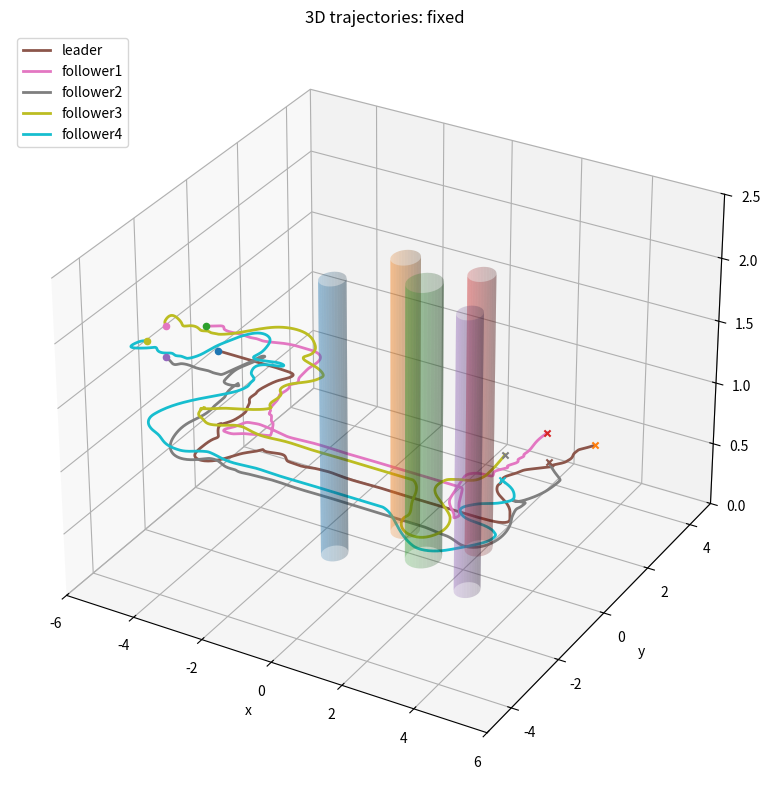
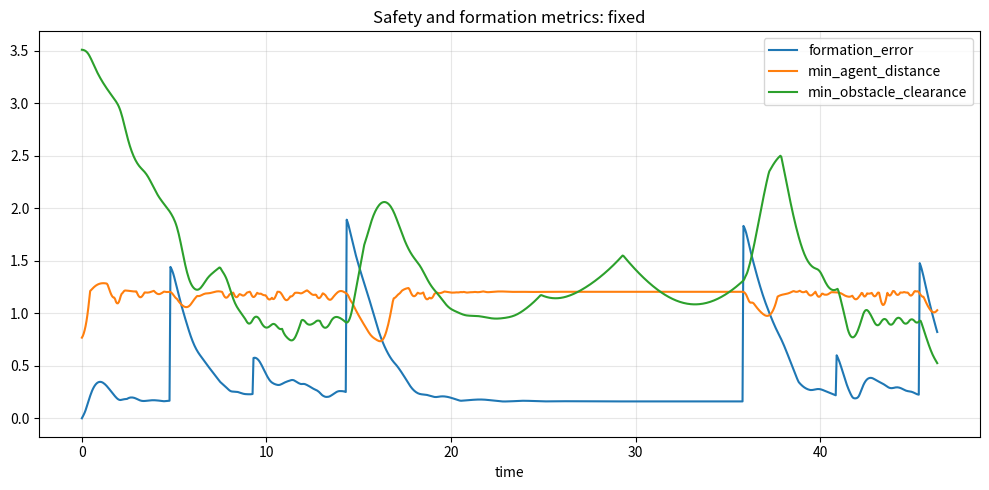
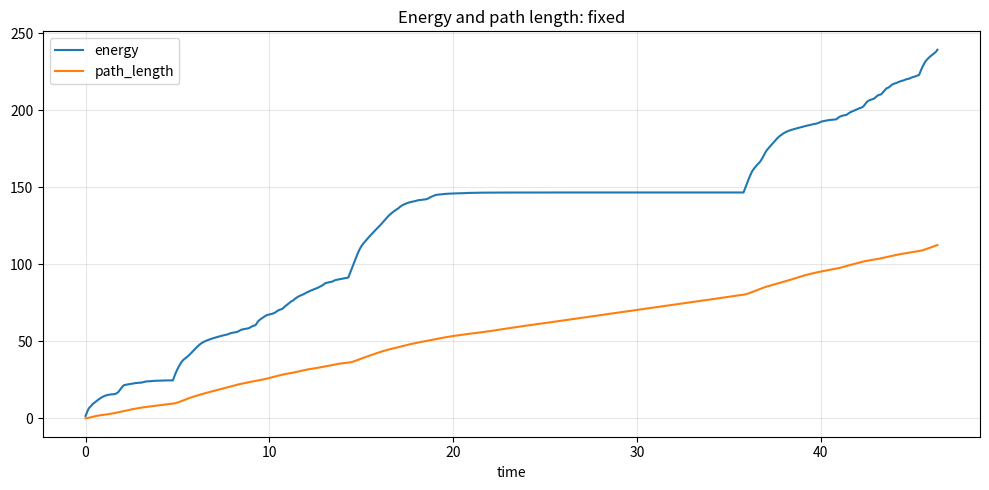
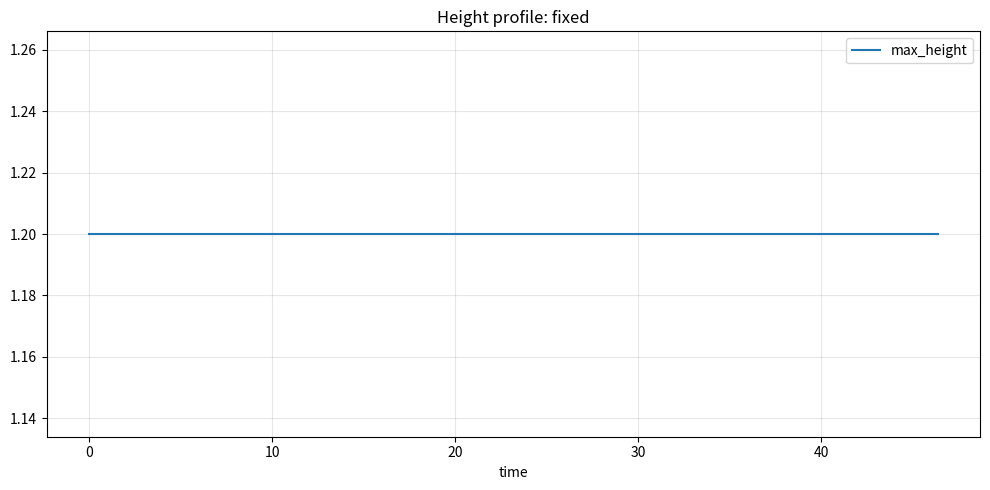
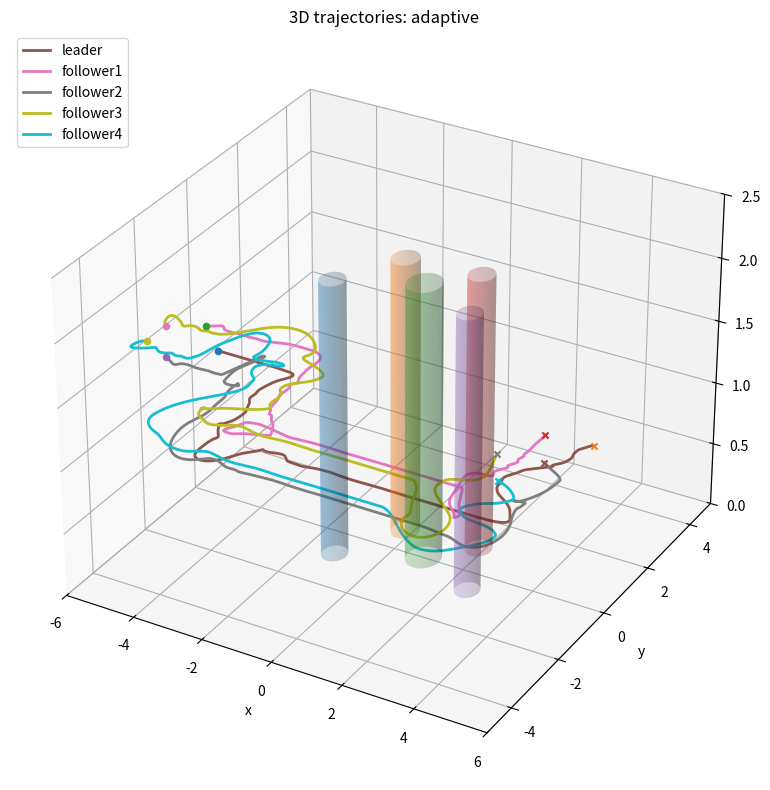
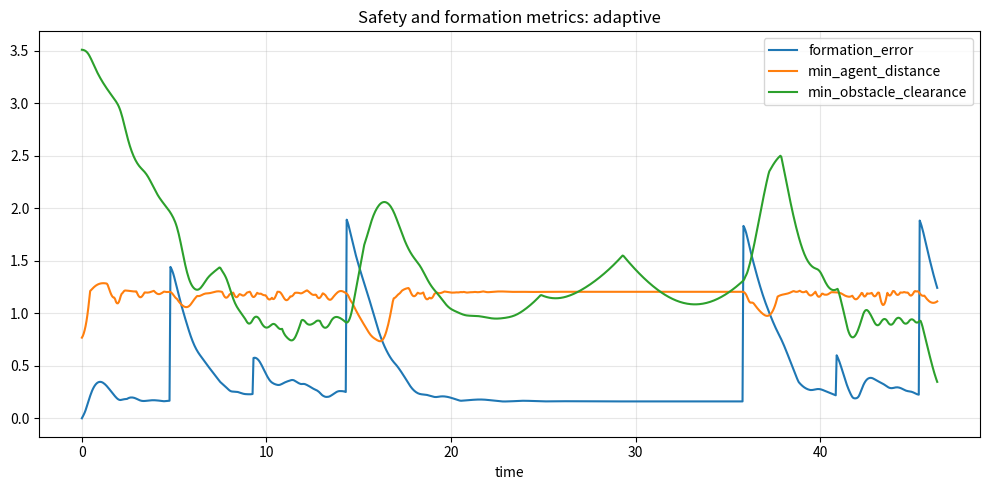
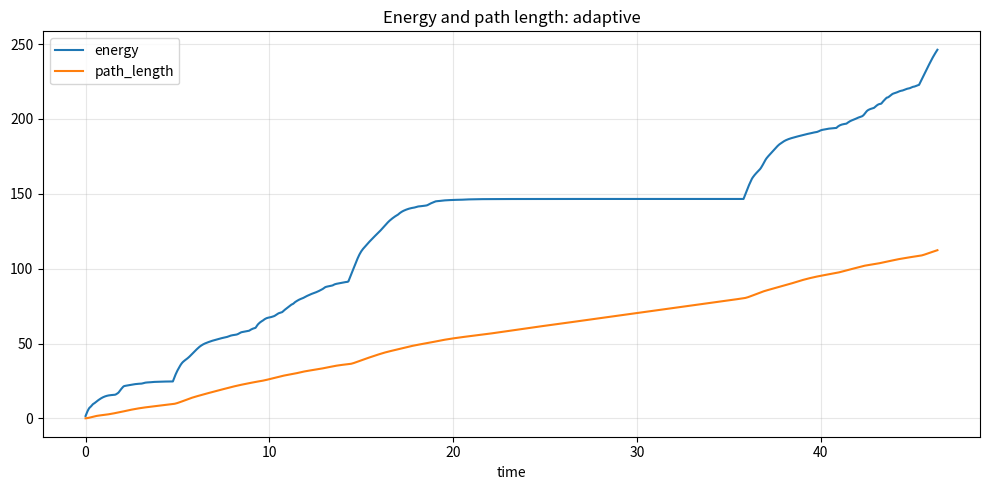
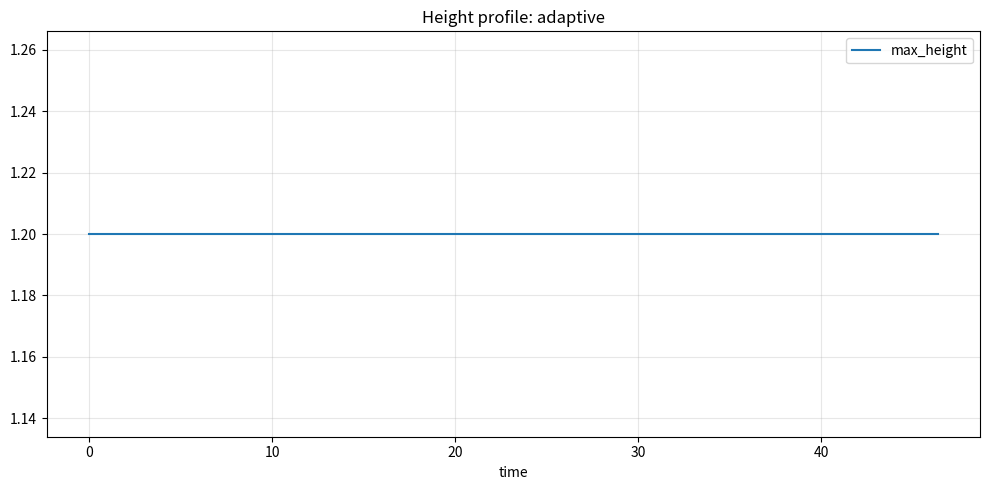

Write the Python code that produced these figures, in order.
"""
swarm_3d_simulation.py

3D-симуляция для ВКР: «Моделирование группового движения в среде с препятствиями».
Независима от ARGoS, используется для численных экспериментов и иллюстраций.

Модель агента:
    p_dot_i = v_i
    m_i * v_dot_i = F_i

Пять компонент силы управления:
    F_i = F_i^target + F_i^formation + F_i^obstacle + F_i^damping + F_i^height
    F_i^formation = F_i^pos + F_i^sep + F_i^coh
    F_i^obstacle  = F_i^rep + F_i^tan
    F_i^height    = k_z*(z_des - z_i)*e_z - beta_z*v_{z,i}*e_z

Четыре режима движения: normal, compressed, column, overflight.

Run:
    python3 swarm_3d_simulation1.py

Output:
    results_3d/*.csv
    results_3d/*.png
"""

from __future__ import annotations

from dataclasses import dataclass
from pathlib import Path
from typing import Dict, List, Optional, Tuple
import math

import numpy as np
import pandas as pd

import matplotlib
matplotlib.use("Agg")
import matplotlib.pyplot as plt
from mpl_toolkits.mplot3d.art3d import Poly3DCollection


# ----------------------------- data classes -----------------------------

@dataclass
class ObstacleCylinder:
    x: float
    y: float
    r: float
    z_min: float = 0.0
    z_max: float = 2.2

    @property
    def center_xy(self) -> np.ndarray:
        return np.array([self.x, self.y], dtype=float)


@dataclass
class Drone3D:
    role: str
    p: np.ndarray
    v: np.ndarray
    mass: float = 1.0
    radius: float = 0.24
    max_speed: float = 0.95
    max_force: float = 2.8
    energy: float = 0.0
    path_length: float = 0.0
    history: List[np.ndarray] | None = None

    def __post_init__(self) -> None:
        self.p = self.p.astype(float)
        self.v = self.v.astype(float)
        self.history = [self.p.copy()]

    def apply_force(self, f: np.ndarray, dt: float) -> None:
        fn = np.linalg.norm(f)
        if fn > self.max_force:
            f = f / fn * self.max_force

        a = f / self.mass
        self.energy += float(np.dot(f, f)) * dt
        self.v += a * dt

        speed = np.linalg.norm(self.v)
        if speed > self.max_speed:
            self.v = self.v / speed * self.max_speed

        prev = self.p.copy()
        self.p += self.v * dt
        self.path_length += float(np.linalg.norm(self.p - prev))
        self.history.append(self.p.copy())


# ----------------------------- math helpers -----------------------------

ROLES = ["leader", "follower1", "follower2", "follower3", "follower4"]


def norm(v: np.ndarray) -> float:
    return float(np.linalg.norm(v))


def unit(v: np.ndarray, fallback: np.ndarray | None = None) -> np.ndarray:
    n = norm(v)
    if n < 1e-9:
        if fallback is None:
            return np.array([1.0, 0.0, 0.0])
        return fallback.copy()
    return v / n


def clamp_norm(v: np.ndarray, max_norm: float) -> np.ndarray:
    n = norm(v)
    if n > max_norm and n > 1e-9:
        return v / n * max_norm
    return v


def rotation_from_direction(d: np.ndarray) -> np.ndarray:
    """Matrix whose local x-axis follows the horizontal route direction."""
    d_xy = np.array([d[0], d[1], 0.0], dtype=float)
    ex = unit(d_xy, fallback=np.array([1.0, 0.0, 0.0]))
    ez = np.array([0.0, 0.0, 1.0])
    ey = np.cross(ez, ex)
    ey = unit(ey, fallback=np.array([0.0, 1.0, 0.0]))
    return np.column_stack([ex, ey, ez])


def cylinder_clearance(p: np.ndarray, obs: ObstacleCylinder, drone_radius: float) -> float:
    """Horizontal clearance from a spherical drone center to a vertical cylinder."""
    d_xy = np.linalg.norm(p[:2] - obs.center_xy)
    return float(d_xy - obs.r - drone_radius)


# ----------------------------- controller -----------------------------

class AdaptiveFormationController3D:
    def __init__(
        self,
        obstacles: List[ObstacleCylinder],
        adaptive: bool = True,
        allow_overflight: bool = False,
    ):
        self.obstacles = obstacles
        self.adaptive = adaptive
        self.allow_overflight = allow_overflight

        self.dt = 0.05
        self.center_speed = 0.34
        self.target_z = 1.20
        self.max_altitude = 2.15
        self.overflight_margin = 0.55

        # --- коэффициенты пяти компонент силы ---
        self.k_target = 2.5    # F_target: движение к цели
        self.k_pos    = 2.5    # F_formation F_pos: коррекция к слоту
        self.k_sep    = 1.8    # F_formation F_sep: разведение агентов
        self.k_coh    = 0.06   # F_formation F_coh: связность группы
        self.k_obs    = 0.9    # F_obstacle F_rep: нормальная компонента
        self.k_tan    = 0.75   # F_obstacle F_tan: касательная компонента
        self.k_damp   = 1.15   # F_damping
        self.k_z      = 3.0    # F_height: жёсткость стабилизации высоты
        self.beta_z   = 1.2    # F_height: демпфирование по высоте

        self.drone_radius = 0.24
        self.d_safe = 0.62
        self.d_detect = 1.25
        self.obs_detect = 0.92
        self.obs_safe = 0.30

        self.start_center = np.array([-5.2, 0.0, self.target_z])
        self.goal_center = np.array([5.3, 0.0, self.target_z])
        self.path = self.build_center_path()
        self.path_length = self.compute_path_length()

    # ---------- formation geometry ----------

    def role_offset(self, role: str, mode: str) -> np.ndarray:
        if mode == "normal":
            offsets = {
                "leader":    (0.00,  0.00, 0.00),
                "follower1": (-0.95,  0.78, 0.00),
                "follower2": (-0.95, -0.78, 0.00),
                "follower3": (-1.85,  0.38, 0.00),
                "follower4": (-1.85, -0.38, 0.00),
            }
        elif mode == "compressed":
            offsets = {
                "leader":    (0.00,  0.00, 0.00),
                "follower1": (-0.82,  0.34, 0.00),
                "follower2": (-1.64, -0.34, 0.00),
                "follower3": (-2.46,  0.30, 0.00),
                "follower4": (-3.28, -0.30, 0.00),
            }
        elif mode == "overflight":
            # Перелёт сверху: небольшое вертикальное разнесение агентов
            offsets = {
                "leader":    (0.00,  0.00,  0.00),
                "follower1": (-0.86,  0.28,  0.08),
                "follower2": (-1.72, -0.28, -0.06),
                "follower3": (-2.58,  0.24,  0.06),
                "follower4": (-3.44, -0.24, -0.08),
            }
        else:  # column
            offsets = {
                "leader":    (0.00,  0.00, 0.00),
                "follower1": (-0.88,  0.22, 0.00),
                "follower2": (-1.76, -0.22, 0.00),
                "follower3": (-2.64,  0.22, 0.00),
                "follower4": (-3.52, -0.22, 0.00),
            }
        return np.array(offsets[role], dtype=float)

    def slot_position(self, center: np.ndarray, direction: np.ndarray, role: str, mode: str) -> np.ndarray:
        r = rotation_from_direction(direction)
        return center + r @ self.role_offset(role, mode)

    def mode_clearance(self, center: np.ndarray, direction: np.ndarray, mode: str) -> float:
        min_clearance = 1e9
        for role in ROLES:
            s = self.slot_position(center, direction, role, mode)
            for obs in self.obstacles:
                c = cylinder_clearance(s, obs, self.drone_radius + 0.28)
                min_clearance = min(min_clearance, c)
        return min_clearance

    def nearby_low_obstacle_height(self, center: np.ndarray) -> Optional[float]:
        if not self.allow_overflight:
            return None
        candidates = []
        for obs in self.obstacles:
            if abs(obs.x - center[0]) < 1.35 and abs(obs.y - center[1]) < 3.6:
                required_z = obs.z_max + self.overflight_margin
                if required_z <= self.max_altitude:
                    candidates.append(required_z)
        return max(candidates) if candidates else None

    def choose_mode(self, center: np.ndarray, direction: np.ndarray) -> str:
        """Иерархия выбора режима: normal → compressed → overflight → column."""
        if not self.adaptive:
            return "normal"
        if self.mode_clearance(center, direction, "normal") > 0.12:
            return "normal"
        if self.mode_clearance(center, direction, "compressed") > 0.08:
            return "compressed"
        if self.allow_overflight and self.nearby_low_obstacle_height(center) is not None:
            return "overflight"
        return "column"

    # ---------- path for the virtual center ----------

    def build_center_path(self) -> List[np.ndarray]:
        # If direct path intersects inflated obstacle set, use wide detour.
        if self.direct_path_is_safe(inflation=1.15):
            return [self.start_center.copy(), self.goal_center.copy()]

        xmin = min(o.x - o.r for o in self.obstacles)
        xmax = max(o.x + o.r for o in self.obstacles)
        ymin = min(o.y - o.r for o in self.obstacles)
        ymax = max(o.y + o.r for o in self.obstacles)
        margin_x = 1.45
        margin_y = 2.0

        y_top = ymax + margin_y
        y_bottom = ymin - margin_y
        top_path = [
            self.start_center.copy(),
            np.array([xmin - margin_x - 0.6, 0.0, self.target_z]),
            np.array([xmin - margin_x, 0.45 * y_top, self.target_z]),
            np.array([xmin - margin_x, y_top, self.target_z]),
            np.array([(xmin + xmax) / 2, y_top, self.target_z]),
            np.array([xmax + margin_x, y_top, self.target_z]),
            np.array([xmax + margin_x, 0.45 * y_top, self.target_z]),
            np.array([xmax + margin_x + 0.6, 0.0, self.target_z]),
            self.goal_center.copy(),
        ]
        bottom_path = [p.copy() for p in top_path]
        for p in bottom_path:
            if abs(p[1]) > 1e-9:
                p[1] = -abs(p[1]) if p[1] > 0 else p[1]
        # Correct bottom path explicitly based on y_bottom
        bottom_path = [
            self.start_center.copy(),
            np.array([xmin - margin_x - 0.6, 0.0, self.target_z]),
            np.array([xmin - margin_x, 0.45 * y_bottom, self.target_z]),
            np.array([xmin - margin_x, y_bottom, self.target_z]),
            np.array([(xmin + xmax) / 2, y_bottom, self.target_z]),
            np.array([xmax + margin_x, y_bottom, self.target_z]),
            np.array([xmax + margin_x, 0.45 * y_bottom, self.target_z]),
            np.array([xmax + margin_x + 0.6, 0.0, self.target_z]),
            self.goal_center.copy(),
        ]
        return top_path if self.path_len(top_path) <= self.path_len(bottom_path) else bottom_path

    def direct_path_is_safe(self, inflation: float) -> bool:
        n = 120
        for k in range(n + 1):
            t = k / n
            p = (1 - t) * self.start_center + t * self.goal_center
            for obs in self.obstacles:
                if cylinder_clearance(p, obs, self.drone_radius + inflation) < 0:
                    return False
        return True

    @staticmethod
    def path_len(path: List[np.ndarray]) -> float:
        return sum(norm(path[i + 1] - path[i]) for i in range(len(path) - 1))

    def compute_path_length(self) -> float:
        return self.path_len(self.path)

    def sample_center(self, s: float) -> Tuple[np.ndarray, np.ndarray]:
        s = min(s, self.path_length)
        rem = s
        for i in range(len(self.path) - 1):
            a, b = self.path[i], self.path[i + 1]
            seg = norm(b - a)
            if rem <= seg:
                tau = rem / max(seg, 1e-9)
                p = (1 - tau) * a + tau * b
                d = unit(b - a)
                return p, d
            rem -= seg
        d = unit(self.path[-1] - self.path[-2])
        return self.path[-1].copy(), d

    # ---------- force components ----------

    def obstacle_force(self, drone: Drone3D, direction: np.ndarray) -> Tuple[np.ndarray, float]:
        """F_i^obstacle = F_i^rep + F_i^tan."""
        f = np.zeros(3)
        min_clear = 1e9
        for obs in self.obstacles:
            c = cylinder_clearance(drone.p, obs, drone.radius)
            min_clear = min(min_clear, c)
            if c < self.obs_detect:
                away2 = drone.p[:2] - obs.center_xy
                d = np.linalg.norm(away2)
                if d < 1e-9:
                    continue
                n2 = away2 / d
                gap = max(c - self.obs_safe, 0.12)
                gain = min(2.0, self.k_obs / (gap * gap))
                # F_rep: нормальная компонента; F_tan: касательная (против локального минимума)
                tangent2 = np.array([-n2[1], n2[0]])
                if np.dot(tangent2, direction[:2]) < 0:
                    tangent2 = -tangent2
                f[:2] += gain * n2 + self.k_tan * gain * tangent2
        return f, min_clear

    def target_force(self, drone: Drone3D, center: np.ndarray) -> np.ndarray:
        """F_i^target: горизонтальное притяжение к виртуальному центру."""
        f = np.zeros(3)
        f[:2] = self.k_target * (center[:2] - drone.p[:2])
        return f

    def height_force(self, drone: Drone3D, z_desired: float) -> np.ndarray:
        """F_i^height = k_z*(z_des - z_i)*e_z - beta_z*v_{z,i}*e_z."""
        f = np.zeros(3)
        f[2] = self.k_z * (z_desired - drone.p[2]) - self.beta_z * drone.v[2]
        return f

    def formation_force(
        self,
        drone: Drone3D,
        center: np.ndarray,
        direction: np.ndarray,
        mode: str,
        drones: List[Drone3D],
    ) -> np.ndarray:
        """F_i^formation = F_i^pos + F_i^sep + F_i^coh."""
        # F_pos: геометрическое смещение в строю (без члена центр→агент)
        R_offset = rotation_from_direction(direction) @ self.role_offset(drone.role, mode)
        f_pos = self.k_pos * R_offset

        # F_sep: разведение агентов
        f_sep = np.zeros(3)
        for other in drones:
            if other.role == drone.role:
                continue
            diff = drone.p - other.p
            d = norm(diff)
            if d < self.d_detect:
                direction_sep = unit(diff)
                gap = max(d - self.d_safe, 0.12)
                gain = min(3.0, self.k_sep * (1 / gap - 1 / (self.d_detect - self.d_safe)) / (gap * gap))
                if gain > 0:
                    f_sep += gain * direction_sep

        # F_coh: связность группы
        f_coh = self.k_coh * (center - drone.p)
        return f_pos + f_sep + f_coh

    def step(self, drones: List[Drone3D], t: float) -> Dict[str, float | str]:
        """Один шаг интегрирования. Суммирует пять компонент силы:
            F_i = F_target + F_formation + F_obstacle + F_damping + F_height
        """
        center, direction = self.sample_center(t * self.center_speed)
        mode = self.choose_mode(center, direction)

        desired_alt = self.target_z
        if mode == "overflight":
            z_req = self.nearby_low_obstacle_height(center)
            if z_req is not None:
                desired_alt = z_req

        center = center.copy()
        center[2] = desired_alt
        desired = {role: self.slot_position(center, direction, role, mode) for role in ROLES}

        formation_errors = []
        min_clearance = 1e9
        total_force_norm = 0.0
        max_drone_z = 0.0

        for drone in drones:
            f_target = self.target_force(drone, center)
            f_form   = self.formation_force(drone, center, direction, mode, drones)
            f_obs, c = self.obstacle_force(drone, direction)
            f_damp   = -self.k_damp * drone.v
            f_height = self.height_force(drone, desired_alt)

            f = clamp_norm(f_target + f_form + f_obs + f_damp + f_height, drone.max_force)
            total_force_norm += norm(f)
            min_clearance = min(min_clearance, c)
            formation_errors.append(norm(drone.p - desired[drone.role]))
            max_drone_z = max(max_drone_z, drone.p[2])
            drone.apply_force(f, self.dt)

        min_agent_distance = min(
            norm(a.p - b.p)
            for i, a in enumerate(drones)
            for b in drones[i + 1:]
        )
        return {
            "time": t,
            "mode": mode,
            "center_x": center[0],
            "center_y": center[1],
            "formation_error": float(np.mean(formation_errors)),
            "min_obstacle_clearance": float(min_clearance),
            "min_agent_distance": float(min_agent_distance),
            "energy": float(sum(d.energy for d in drones)),
            "path_length": float(sum(d.path_length for d in drones)),
            "max_height": float(max_drone_z),
            "avg_force_norm": float(total_force_norm / len(drones)),
        }


def make_drones(controller: AdaptiveFormationController3D) -> List[Drone3D]:
    center, direction = controller.sample_center(0.0)
    drones = []
    for role in ROLES:
        p = controller.slot_position(center, direction, role, "normal")
        drones.append(Drone3D(role=role, p=p, v=np.zeros(3)))
    return drones


# ----------------------------- plotting -----------------------------

def plot_cylinder(ax, obs: ObstacleCylinder, zmin=0.0, zmax=2.2, resolution=32) -> None:
    theta = np.linspace(0, 2 * np.pi, resolution)
    z = np.linspace(zmin, zmax, 2)
    theta_grid, z_grid = np.meshgrid(theta, z)
    x_grid = obs.x + obs.r * np.cos(theta_grid)
    y_grid = obs.y + obs.r * np.sin(theta_grid)
    ax.plot_surface(x_grid, y_grid, z_grid, alpha=0.25, linewidth=0)


def save_trajectory_plot(drones: List[Drone3D], obstacles: List[ObstacleCylinder], out: Path, title: str) -> None:
    fig = plt.figure(figsize=(10, 8))
    ax = fig.add_subplot(111, projection="3d")
    for obs in obstacles:
        plot_cylinder(ax, obs)
    for drone in drones:
        h = np.array(drone.history)
        ax.plot(h[:, 0], h[:, 1], h[:, 2], linewidth=2, label=drone.role)
        ax.scatter(h[0, 0], h[0, 1], h[0, 2], marker="o")
        ax.scatter(h[-1, 0], h[-1, 1], h[-1, 2], marker="x")
    ax.set_title(title)
    ax.set_xlabel("x")
    ax.set_ylabel("y")
    ax.set_zlabel("z")
    ax.set_xlim(-6, 6)
    ax.set_ylim(-5, 5)
    ax.set_zlim(0, 2.5)
    ax.legend(loc="upper left")
    fig.tight_layout()
    fig.savefig(out, dpi=180)
    plt.close(fig)


def save_metric_plot(df: pd.DataFrame, columns: List[str], out: Path, title: str) -> None:
    fig = plt.figure(figsize=(10, 5))
    ax = fig.add_subplot(111)
    for col in columns:
        ax.plot(df["time"], df[col], label=col)
    ax.set_xlabel("time")
    ax.set_title(title)
    ax.grid(True, alpha=0.3)
    ax.legend()
    fig.tight_layout()
    fig.savefig(out, dpi=180)
    plt.close(fig)


# ----------------------------- runner -----------------------------

def run_experiment(adaptive: bool, out_dir: Path) -> Tuple[pd.DataFrame, List[Drone3D]]:
    obstacles = [
        ObstacleCylinder(-1.20, -0.80, 0.33),
        ObstacleCylinder(-0.20,  0.75, 0.36),
        ObstacleCylinder( 0.85,  0.00, 0.45),
        ObstacleCylinder( 1.85,  0.90, 0.34),
        ObstacleCylinder( 2.55, -0.65, 0.32),
    ]
    controller = AdaptiveFormationController3D(obstacles, adaptive=adaptive)
    drones = make_drones(controller)

    rows = []
    max_steps = 1800
    for k in range(max_steps):
        t = k * controller.dt
        row = controller.step(drones, t)
        rows.append(row)
        center = np.array([row["center_x"], row["center_y"], controller.target_z])
        if np.linalg.norm(center - controller.goal_center) < 0.05 and k > 100:
            # allow followers to settle near final slots
            if k > max_steps * 0.45:
                break

    df = pd.DataFrame(rows)
    name = "adaptive" if adaptive else "fixed"
    df.to_csv(out_dir / f"metrics_{name}.csv", index=False)
    save_trajectory_plot(drones, obstacles, out_dir / f"trajectory_{name}.png", f"3D trajectories: {name}")
    save_metric_plot(
        df,
        ["formation_error", "min_agent_distance", "min_obstacle_clearance"],
        out_dir / f"safety_metrics_{name}.png",
        f"Safety and formation metrics: {name}",
    )
    save_metric_plot(
        df,
        ["energy", "path_length"],
        out_dir / f"energy_distance_{name}.png",
        f"Energy and path length: {name}",
    )
    save_metric_plot(
        df,
        ["max_height"],
        out_dir / f"height_profile_{name}.png",
        f"Height profile: {name}",
    )
    return df, drones


def main() -> None:
    out_dir = Path("results_3d")
    out_dir.mkdir(exist_ok=True)

    summaries = []
    for adaptive in (False, True):
        df, drones = run_experiment(adaptive, out_dir)
        summaries.append({
            "strategy": "adaptive" if adaptive else "fixed",
            "mean_formation_error": round(float(df["formation_error"].mean()), 4),
            "min_agent_distance": round(float(df["min_agent_distance"].min()), 4),
            "min_obstacle_clearance": round(float(df["min_obstacle_clearance"].min()), 4),
            "energy": round(float(df["energy"].iloc[-1]), 2),
            "path_length": round(float(df["path_length"].iloc[-1]), 2),
            "max_height": round(float(df["max_height"].max()), 3),
            "last_mode": df["mode"].iloc[-1],
        })
    summary_df = pd.DataFrame(summaries)
    summary_df.to_csv(out_dir / "summary.csv", index=False)
    print(summary_df.to_string(index=False))
    print(f"\nSaved results to: {out_dir.resolve()}")


if __name__ == "__main__":
    main()
